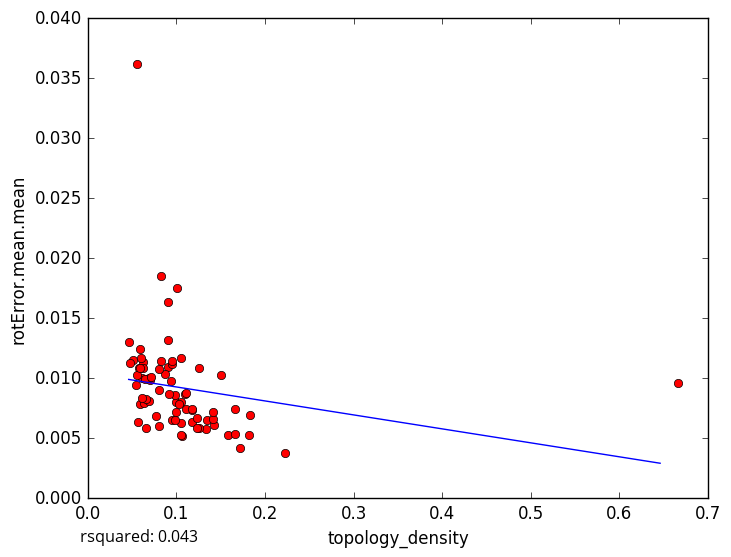

Values plotted in this chart, from the file beside it:
topology_density, rotError.mean.mean
0.05854, 0.007812
0.1067, 0.005181
0.1667, 0.007453
0.2222, 0.003803
0.1818, 0.005305
0.05828, 0.01087
0.06117, 0.01004
0.0942, 0.009763
0.1345, 0.006543
0.1333, 0.005747
0.1176, 0.006322
0.1429, 0.006095
0.1833, 0.006951
0.1583, 0.005307
0.1714, 0.004196
0.125, 0.005868
0.1, 0.008033
0.6667, 0.009576
0.06198, 0.01138
0.1228, 0.006647
0.05426, 0.009409
0.09846, 0.008626
0.101, 0.01752
0.06595, 0.005859
0.1053, 0.008059
0.1, 0.007194
0.1053, 0.01166
0.08276, 0.0185
0.06306, 0.007948
0.06907, 0.008085
0.06555, 0.008288
0.08, 0.009052
0.04608, 0.01305
0.05507, 0.01029
0.05053, 0.0115
0.04751, 0.01128
0.1667, 0.005351
0.06026, 0.01165
0.07056, 0.009853
0.1176, 0.00737
0.05923, 0.01242
0.09091, 0.0109
0.1095, 0.008705
0.057, 0.006335
0.06897, 0.01001
0.0641, 0.009948
0.08262, 0.01145
0.1111, 0.007467
0.15, 0.01027
0.09117, 0.008665
0.09524, 0.01119
0.1105, 0.008781
0.1028, 0.007872
0.06117, 0.008391
0.09058, 0.01315
0.08667, 0.01036
0.1053, 0.006295
0.07126, 0.01009
0.09524, 0.01144
0.125, 0.01083
... 18 more rows
